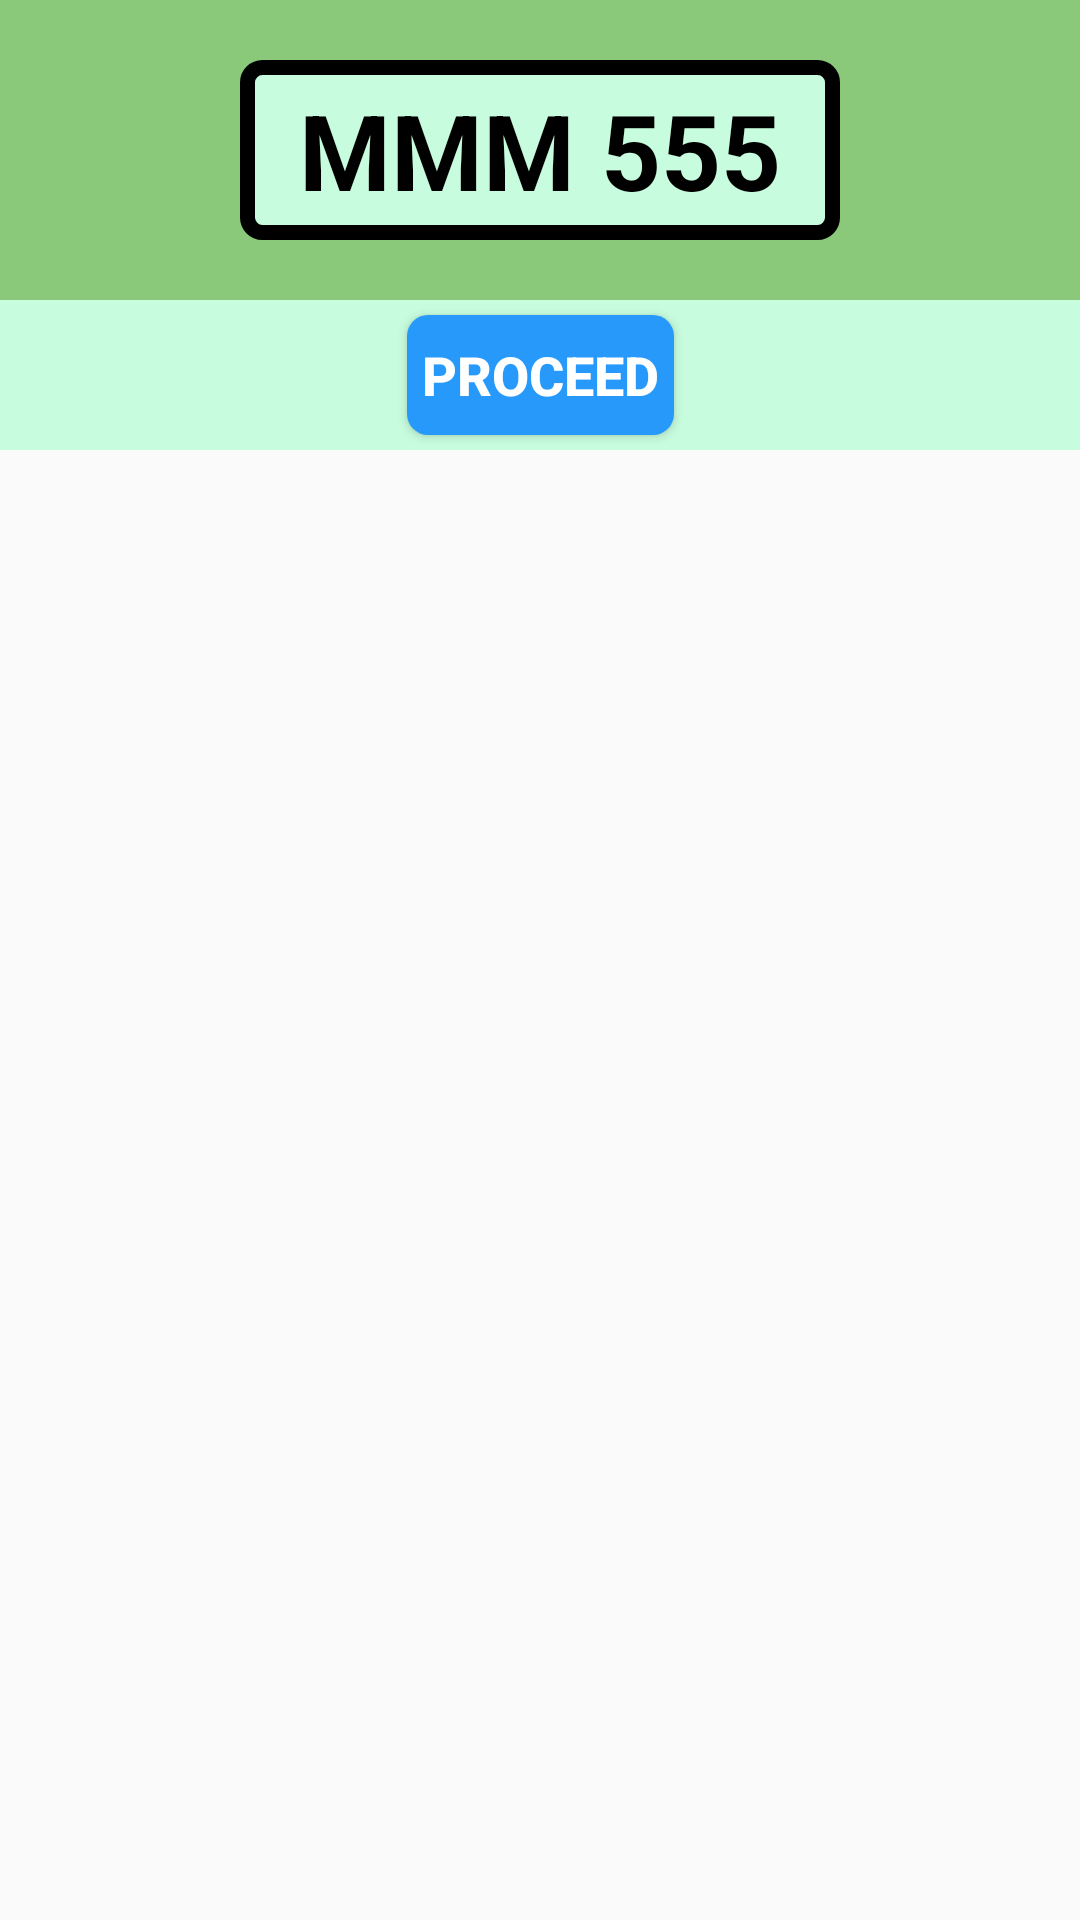

Here is an Android app screen rendered from its layout file. Give the layout XML and the strings, colors and styles it references.
<!-- AndroidManifest.xml: application theme AppTheme -->
<!-- res/layout/plate_ratings_activity.xml -->
<?xml version="1.0" encoding="utf-8"?>
<LinearLayout
    android:layout_width="match_parent"
    android:layout_height="wrap_content"
    xmlns:android="http://schemas.android.com/apk/res/android"
    xmlns:app="http://schemas.android.com/apk/res-auto"
    xmlns:tools="http://schemas.android.com/tools"
    android:orientation="vertical">

    <androidx.constraintlayout.widget.ConstraintLayout
        android:layout_width="match_parent"
        android:layout_height="match_parent">

        <androidx.appcompat.widget.Toolbar
            android:id="@+id/toolbar"
            android:layout_width="match_parent"
            android:layout_height="100dp"
            android:layout_gravity="top"
            android:background="@color/blueGreen"
            android:gravity="center_horizontal"
            android:theme="@style/ThemeOverlay.AppCompat.Dark"
            app:layout_constraintBottom_toBottomOf="parent"
            app:layout_constraintEnd_toEndOf="parent"
            app:layout_constraintHorizontal_bias="0.0"
            app:layout_constraintStart_toStartOf="parent"
            app:layout_constraintTop_toTopOf="parent"
            app:layout_constraintVertical_bias="0.0"
            app:titleTextAppearance="@style/ToolbarTitleTheme">

            <TextView
                android:id="@+id/vehicle_type_holder"
                android:layout_width="wrap_content"
                android:layout_height="wrap_content"
                android:gravity="center"
                android:textColor="#000000"
                android:textSize="20sp"
                android:textStyle="bold"
                android:visibility="gone" />

            <TextView
                android:id="@+id/plate_number"
                android:layout_width="200dp"
                android:layout_height="60dp"
                android:layout_gravity="center_horizontal"
                android:background="@drawable/plate_box_layout"
                android:gravity="center"
                android:text="MMM 555"
                android:textColor="#000000"
                android:textSize="35sp"
                android:textStyle="bold" />

        </androidx.appcompat.widget.Toolbar>

        <View
            android:id="@+id/view_subheader"
            android:layout_width="match_parent"
            android:layout_height="50dp"
            android:background="@color/layout_subheader"
            app:layout_constraintTop_toBottomOf="@+id/toolbar" />

        <Button
            android:id="@+id/to_rateme_button"
            android:layout_width="wrap_content"
            android:layout_height="40sp"
            android:background="@drawable/custom_button_blue"
            android:paddingStart="5dp"
            android:paddingEnd="5dp"
            android:text="PROCEED"
            android:textColor="#FFFFFF"
            android:textSize="18sp"
            android:textStyle="bold"
            app:layout_constraintBottom_toBottomOf="@+id/view_subheader"
            app:layout_constraintEnd_toEndOf="parent"
            app:layout_constraintStart_toStartOf="parent"
            app:layout_constraintTop_toTopOf="@+id/view_subheader" />

    </androidx.constraintlayout.widget.ConstraintLayout>

    <TextView
        android:id="@+id/textView8"
        android:layout_width="wrap_content"
        android:layout_height="35dp"
        android:layout_marginTop="5dp"
        android:text="Other Reviews"
        android:textColor="@color/buttonBlue"
        android:textSize="25sp"
        android:textStyle="bold"
        android:layout_gravity="center_horizontal"
        app:layout_constraintEnd_toEndOf="parent"
        app:layout_constraintStart_toStartOf="parent"
        app:layout_constraintBottom_toBottomOf="@+id/view_subheader"
        tools:ignore="MissingConstraints" />

    <androidx.core.widget.NestedScrollView
        android:layout_width="match_parent"
        android:layout_height="wrap_content"
        android:fillViewport="true"
        android:paddingBottom="5dp"
        app:layout_constraintBottom_toBottomOf="parent"
        app:layout_constraintEnd_toEndOf="parent"
        app:layout_constraintStart_toStartOf="parent"
        app:layout_constraintTop_toBottomOf="@+id/textView8"
        app:layout_constraintVertical_bias="0.0">

    <androidx.constraintlayout.widget.ConstraintLayout
        android:layout_width="match_parent"
        android:layout_height="wrap_content"
        android:orientation="vertical">

            <androidx.recyclerview.widget.RecyclerView
                android:id="@+id/recyclerview_list_reports"
                android:layout_width="match_parent"
                android:layout_height="wrap_content"
                android:layout_gravity="fill_vertical"
                android:layout_marginTop="10dp"
                android:paddingBottom="10dp"
                app:layoutManager="androidx.recyclerview.widget.GridLayoutManager"
                app:layout_constraintBottom_toBottomOf="parent"
                app:layout_constraintEnd_toEndOf="parent"
                app:layout_constraintHorizontal_bias="0.0"
                app:layout_constraintStart_toStartOf="parent"
                app:layout_constraintVertical_bias="0.0" />

            <TextView
                android:layout_width="wrap_content"
                android:layout_height="wrap_content"
                android:layout_marginTop="30dp"
                android:text="There are no Reviews"
                android:textSize="25sp"
                android:textStyle="bold"
                app:layout_constraintEnd_toEndOf="parent"
                app:layout_constraintStart_toStartOf="parent"
                tools:ignore="MissingConstraints" />

    </androidx.constraintlayout.widget.ConstraintLayout>
    </androidx.core.widget.NestedScrollView>

</LinearLayout>
<!-- resources referenced by this layout -->
<resources>
  <color name="blueGreen">#8BC97A</color>
  <color name="buttonBlue">#2699FB</color>
  <color name="layout_subheader">#C7FCDE</color>
  <!-- drawable custom_button_blue (drawable) -->
  <?xml version="1.0" encoding="utf-8"?>
  <shape xmlns:android="http://schemas.android.com/apk/res/android" android:shape="rectangle">
  
      <solid android:color="@color/buttonBlue"/>
  
      <corners android:radius="7dp"/>
  
  </shape>
  <!-- drawable plate_box_layout (drawable) -->
  <?xml version="1.0" encoding="utf-8"?>
  <shape xmlns:android="http://schemas.android.com/apk/res/android"
      android:shape="rectangle">
  
      <solid android:color="#C7FCDE"/>
      <corners android:radius="5dp"/>
      <stroke android:color="@android:color/black"/>
      <stroke android:width="5dp"/>
  
  </shape>
  <style name="ToolbarTitleTheme" parent="@style/TextAppearance.Widget.AppCompat.Toolbar.Title">
          <item name="android:textSize">30sp</item>
          <item name="android:textColor">@color/white</item>
          <item name="android:textStyle">bold</item>
          <item name="iconTint">@color/white</item>
          <item name="android:actionBarSize">100dp</item>
  
          
      </style>
  <style name="AppTheme" parent="Theme.AppCompat.Light.NoActionBar">
          
          <item name="colorPrimary">@color/colorPrimary</item>
          <item name="colorPrimaryDark">@color/colorPrimaryDark</item>
          <item name="colorAccent">@color/colorAccent</item>
          <item name="android:actionBarSize">100dp</item>
  
      </style>
  <color name="white">#FFFFFF</color>
  <color name="colorPrimary">#2699FB</color>
  <color name="colorPrimaryDark">#3F51B5</color>
  <color name="colorAccent">#2699FB</color>
</resources>
